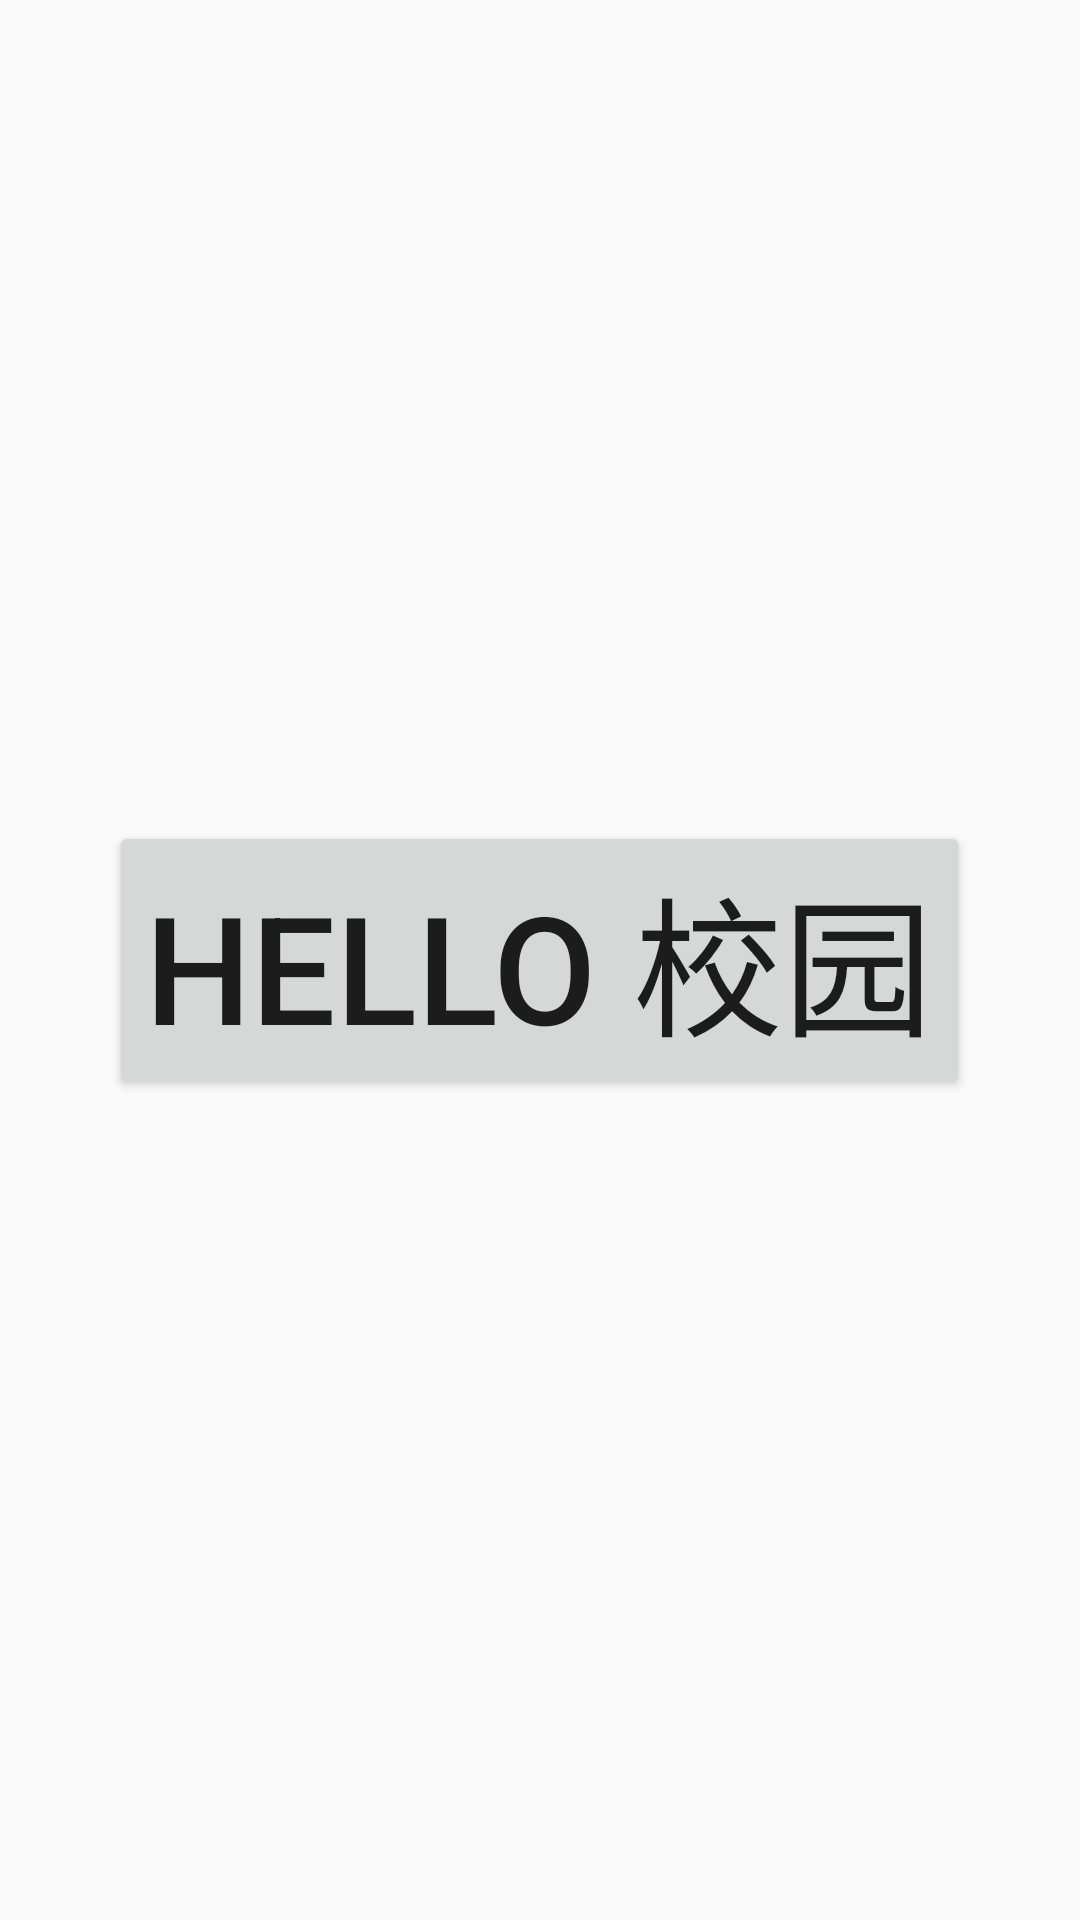

Write the Android layout XML for this screen, with the resource values it uses.
<!-- AndroidManifest.xml: application theme AppTheme -->
<!-- res/layout/fragment_school.xml -->
<?xml version="1.0" encoding="utf-8"?>
<RelativeLayout xmlns:android="http://schemas.android.com/apk/res/android"
    android:layout_width="match_parent"
    android:layout_height="match_parent"
    android:id="@+id/for0">
    <LinearLayout
        android:layout_centerInParent="true"
        android:layout_height="wrap_content"
        android:layout_width="wrap_content"
        android:id="@+id/for1">
        <Button
            android:layout_width="wrap_content"
            android:layout_height="wrap_content"
            android:layout_gravity="center|top"
            android:textSize="50sp"
            android:text="Hello 校园" />
    </LinearLayout>
</RelativeLayout>
<!-- resources referenced by this layout -->
<resources>
  <style name="AppTheme" parent="Theme.AppCompat.Light.NoActionBar">
          
          
          <item name="colorPrimary">@android:color/white</item>
          <item name="colorPrimaryDark">@android:color/darker_gray</item>
          <item name="colorAccent">@color/colorAccent</item>
      </style>
  <!-- not gathered from this repository: default colours our renderer supplied (Android Studio template values) -->
  <color name="colorAccent">#FF03DAC5</color>
</resources>
